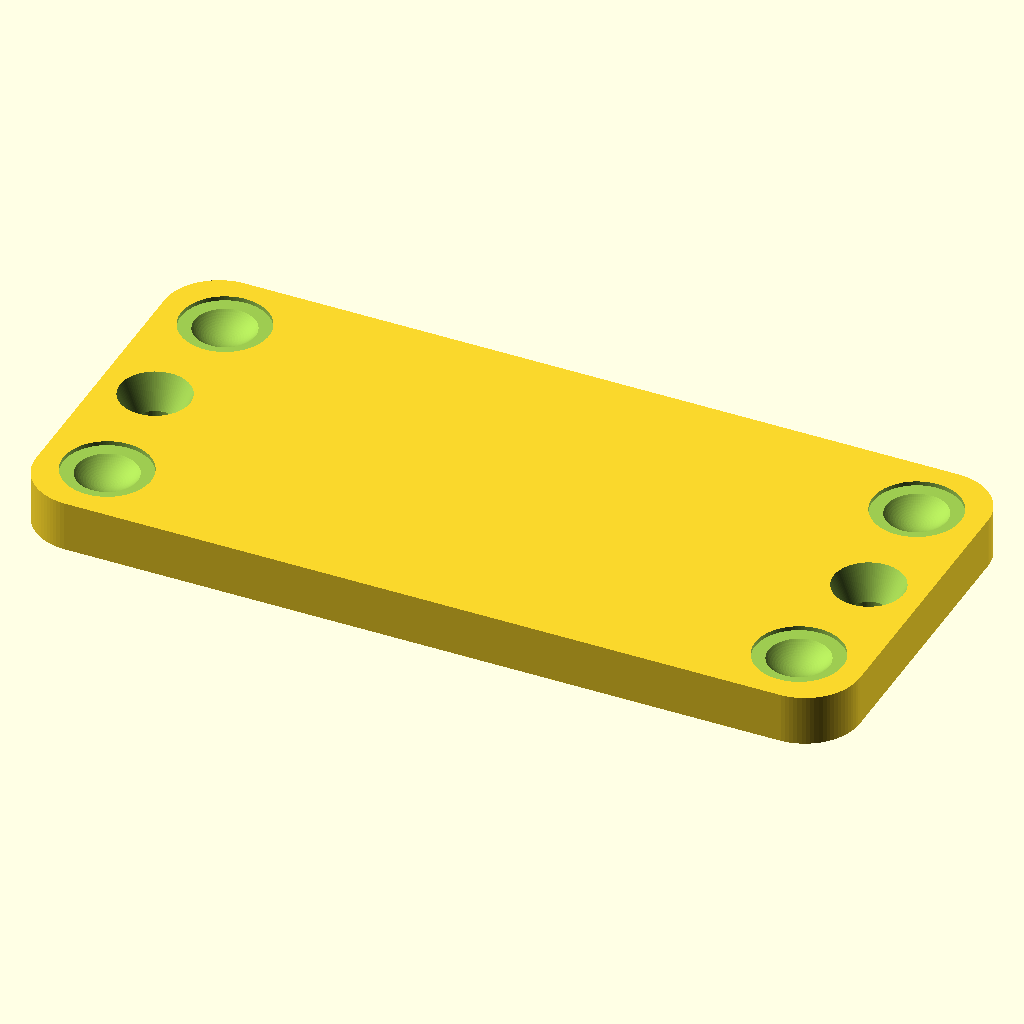
Cell 1: rendered with the file's own defaults.
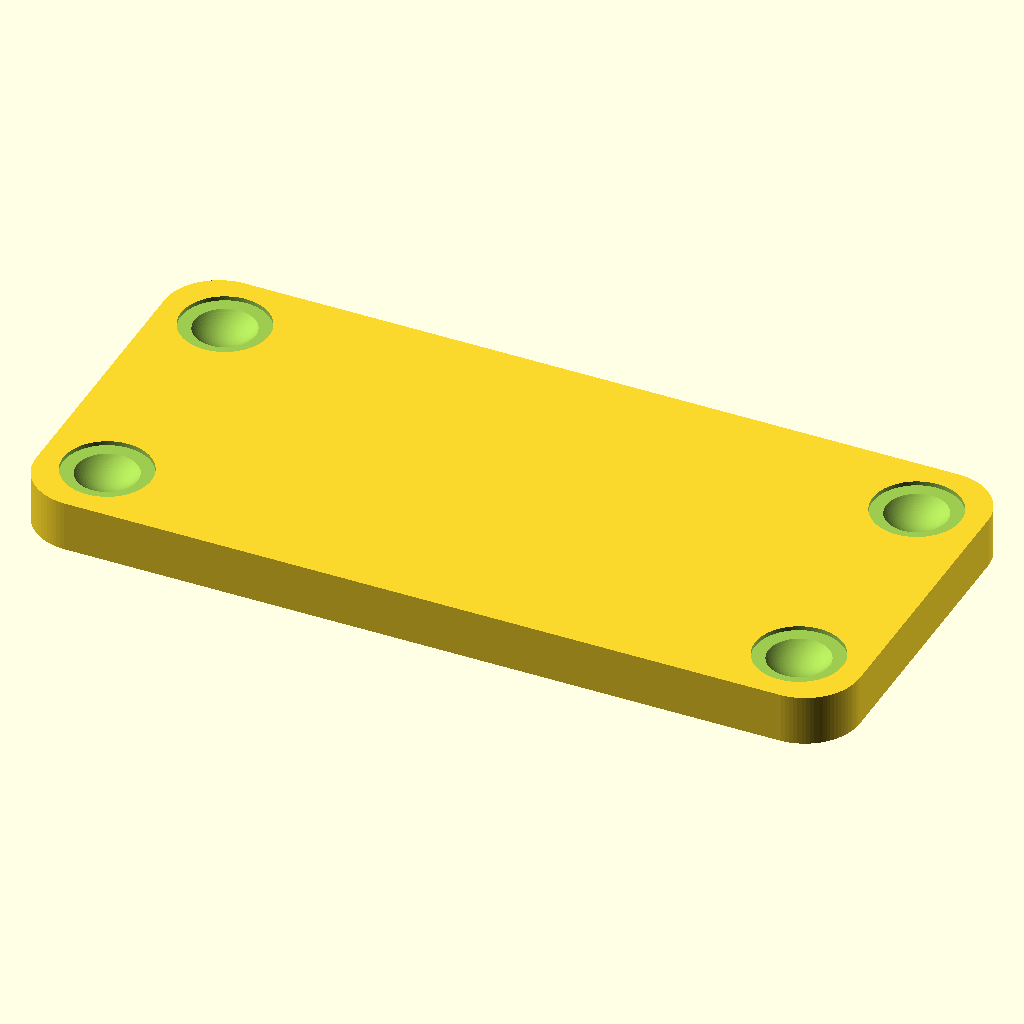
Cell 2: screw_holes = 0 (everything else at default).
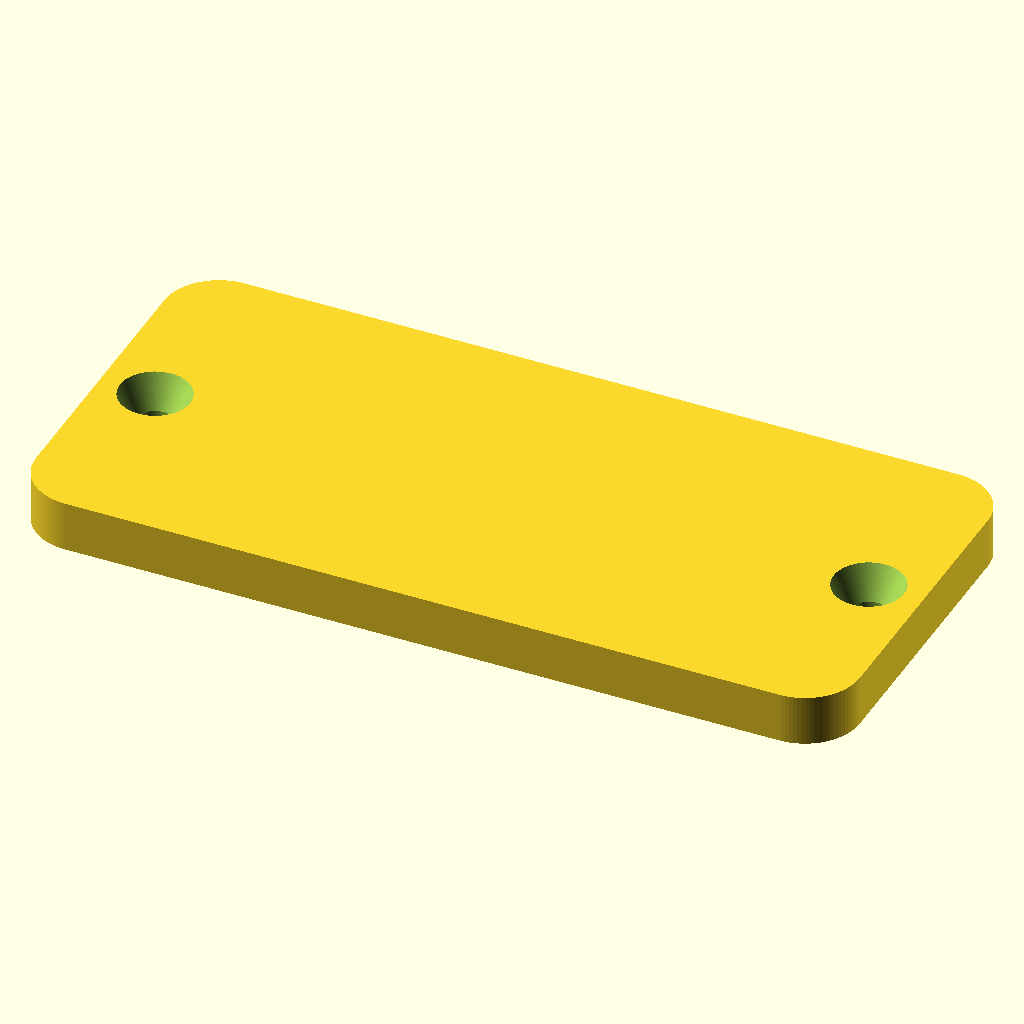
Cell 3 — feet_holes set to 0, the other parameters unchanged.
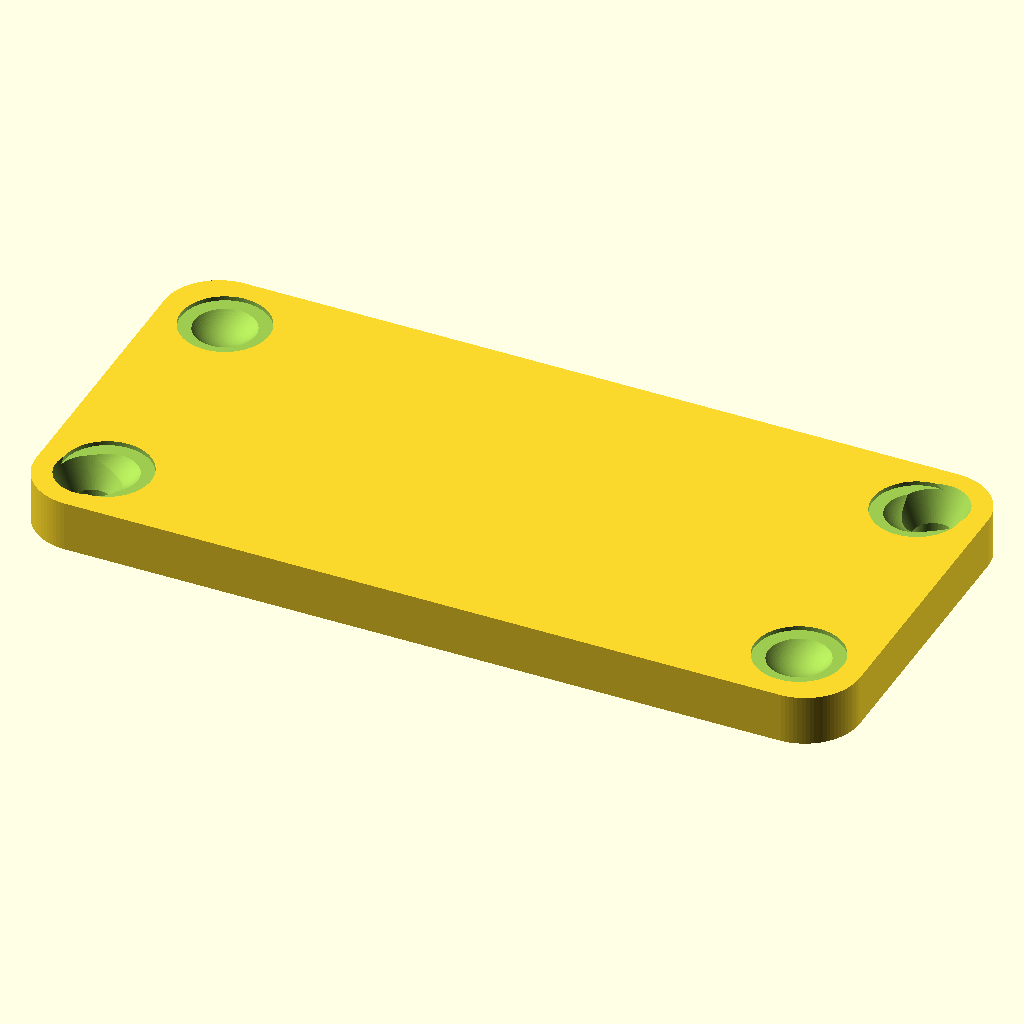
Cell 4 — screw_holes_position set to 1, the other parameters unchanged.
All cells are drawn from the same view direction (rotation 55°, 0°, 25°, orthographic, colour scheme Cornfield), but the view is re-fitted for each cell, so position and scale can differ between cells as well as the parameter.
Source of the model, inputs/thingiverse/files/thing-2896112/files/ZeroCamMount.scad:
$fn=96;
clearance = 0.01;

// Add screw holes to plate
screw_holes = 1; // [0, 1]

// Add holes for rubber feets
feet_holes = 1; // [0, 1]

// Position of screw holes
screw_holes_position = 0; // [0: linear, 1:shifted]

// Number of magnets
magnets = 1;

// Diameter of the used magnet
magnet_diamter = 12;

// Height of the used magnet
magnet_height = 3.6;

// Print hole support for magnets
print_support = 1; // [0, 1]

// Suport width
support_width = 0.6;

// wall width
wall_width = 1;

// Corner radius
corner_radius = 5;

// Diameter of circle around the feet
foot_diameter = 8;

// Sphere diameter for the rounded feet hole
foot_sphere_diameter = 7.6;

// Sphere offset for the rounded feet hole
foot_sphere_y_offset = 2.6;

// Height of rubber feet
foot_height = 0.4;

// X offset for foot
foot_x_offset = 6;

// Y offset for foot
foot_y_offset = 6;

// Mount hole diameter
screw_diameter = 3.6;

// Mount screw head diameter
screw_head_diameter = 6.4;

// Mount screw head diameter
screw_head_height = 3;

// Width (x) of the plate
width = 75;

// Length (y) of the plate
length = 35;


height = magnet_height + wall_width;

difference() {
    roundedRectangle(width, length, height, corner_radius);
    
    // magnet hole
    x = width / (magnets + 1);
    for (r=[1:1:magnets]) {
        translate([r*x,length/2,-clearance]) {
            cylinder(d=magnet_diamter, h=magnet_height+clearance);
        }
    }
    
    // Feet holes
    if (feet_holes) {
         translate([0,0,height-foot_height+clearance]) {
            translate([foot_x_offset,foot_y_offset,0]) {
                foot_hole();
            }
            translate([width-foot_x_offset,foot_y_offset,0]) {
                foot_hole();
            }
            translate([width-foot_x_offset,length-foot_y_offset,0]) {
                foot_hole();
            }
            translate([foot_x_offset,length-foot_y_offset,0]) {
                foot_hole();
            }
        }
    }
    
    // Screw holes
    if (screw_holes) {
        translate([0,0,-clearance]) {

            if (screw_holes_position == 0) {
                translate([corner_radius,length/2,0]) {
                    screwhole(screw_diameter, height+2*clearance, screw_head_diameter, screw_head_height+2*clearance);
                }
                translate([width-corner_radius,length/2,0]) {
                    screwhole(screw_diameter, height+2*clearance, screw_head_diameter, screw_head_height+2*clearance);
                }
            }

            if (screw_holes_position == 1) {
                translate([corner_radius,corner_radius,0]) {
                    screwhole(screw_diameter, height+2*clearance, screw_head_diameter, screw_head_height+2*clearance);
                }
                translate([width-corner_radius,length-corner_radius,0]) {
                    screwhole(screw_diameter, height+2*clearance, screw_head_diameter, screw_head_height+2*clearance);
                }
            }
        }
    }
}
// magnet hole suport
if (print_support) {
    x = width / (magnets + 1);
    for (r=[1:1:magnets]) {
        translate([r*x,length/2,-clearance]) {
            difference() {
                cylinder(d=magnet_diamter/2, h=magnet_height+clearance);
                translate([0,0,-clearance]) {
                    cylinder(d=magnet_diamter/2-support_width, h=magnet_height+2*clearance);
                }
            }
        }
    }
}

module roundedRectangle(width, depth, height, radius) {
    hull () {    
        translate([radius,radius,0]) {
            cylinder(h=height, r=radius, $fn=90);
        }
        translate([width-radius,radius,0]) {
            cylinder(h=height, r=radius, $fn=90);
        }
        translate([radius,depth-radius,0]) {
            cylinder(h=height, r=radius, $fn=90);
        }
        translate([width-radius,depth-radius,0]) {
            cylinder(h=height, r=radius, $fn=90);
        }
    }
}

module screwhole(hole_diameter, hole_length, head_diameter, head_length) {
    cylinder(d=hole_diameter, h=hole_length);

    translate([0,0,hole_length-head_length+clearance]) {
        cylinder(d1=hole_diameter, d2=head_diameter, h=head_length);
    }
}

module foot_hole() {
    cylinder(d=foot_diameter, h=foot_height+clearance);
    translate([0,0,foot_sphere_y_offset]) {
        sphere(d=foot_sphere_diameter);
    }
}
Customizer parameters (derived from the source; name, type, default, range or options):
clearance: number, default 0.01
screw_holes: number, default 1, options 0, 1
feet_holes: number, default 1, options 0, 1
screw_holes_position: number, default 0, options 0, 1
magnets: number, default 1
magnet_diamter: number, default 12
magnet_height: number, default 3.6
print_support: number, default 1, options 0, 1
support_width: number, default 0.6
wall_width: number, default 1
corner_radius: number, default 5
foot_diameter: number, default 8
foot_sphere_diameter: number, default 7.6
foot_sphere_y_offset: number, default 2.6
foot_height: number, default 0.4
foot_x_offset: number, default 6
foot_y_offset: number, default 6
screw_diameter: number, default 3.6
screw_head_diameter: number, default 6.4
screw_head_height: number, default 3
width: number, default 75
length: number, default 35
